Labelled photos from "dataset", an image-classification folder in anggapraseetio/KlasifikasiDaun_RM. The possible labels are: sehat, tidak sehat.

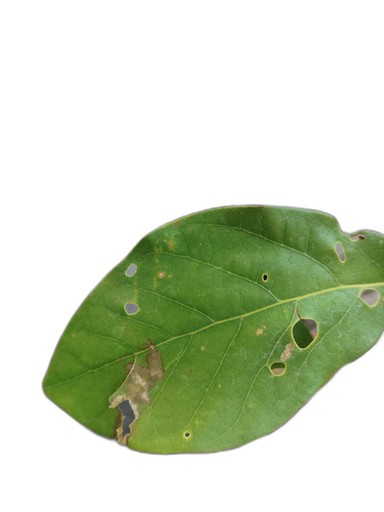
Label: tidak sehat

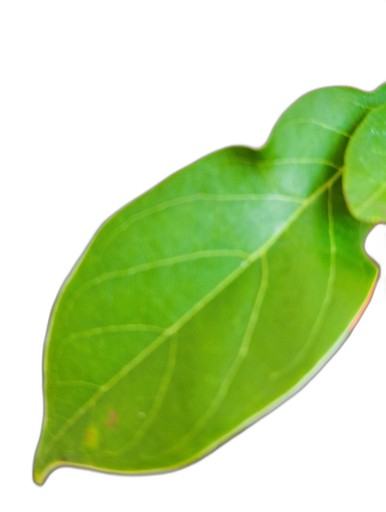
Label: sehat

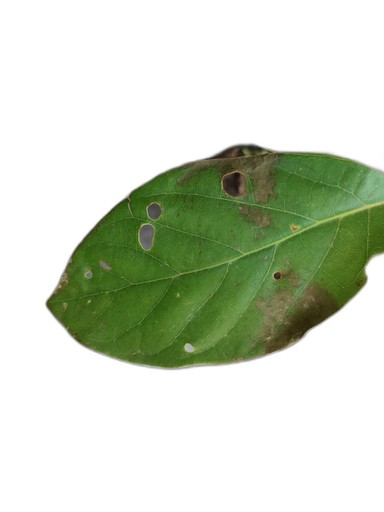
Label: tidak sehat

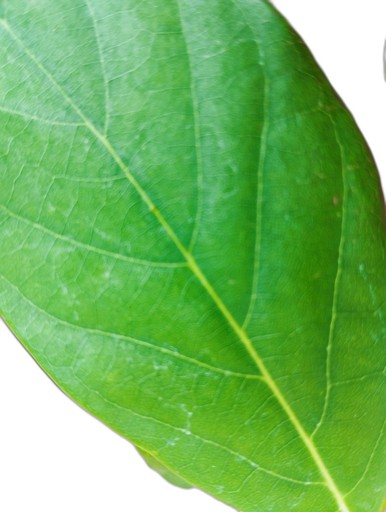
Label: sehat

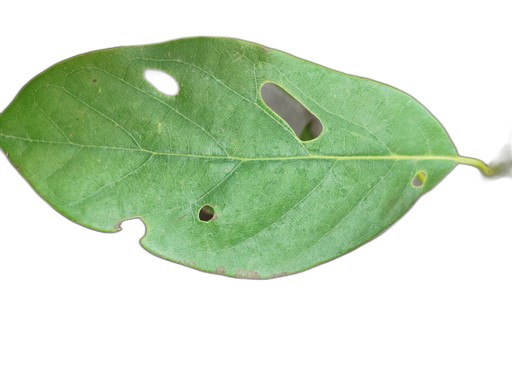
Label: tidak sehat

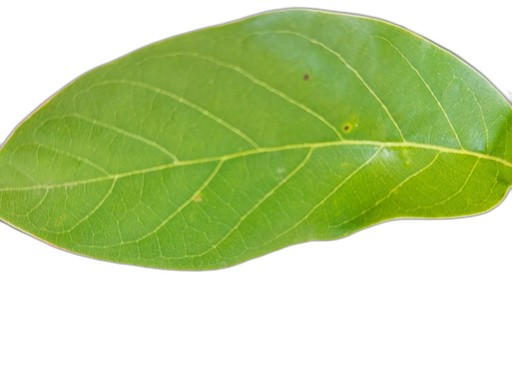
Label: sehat
